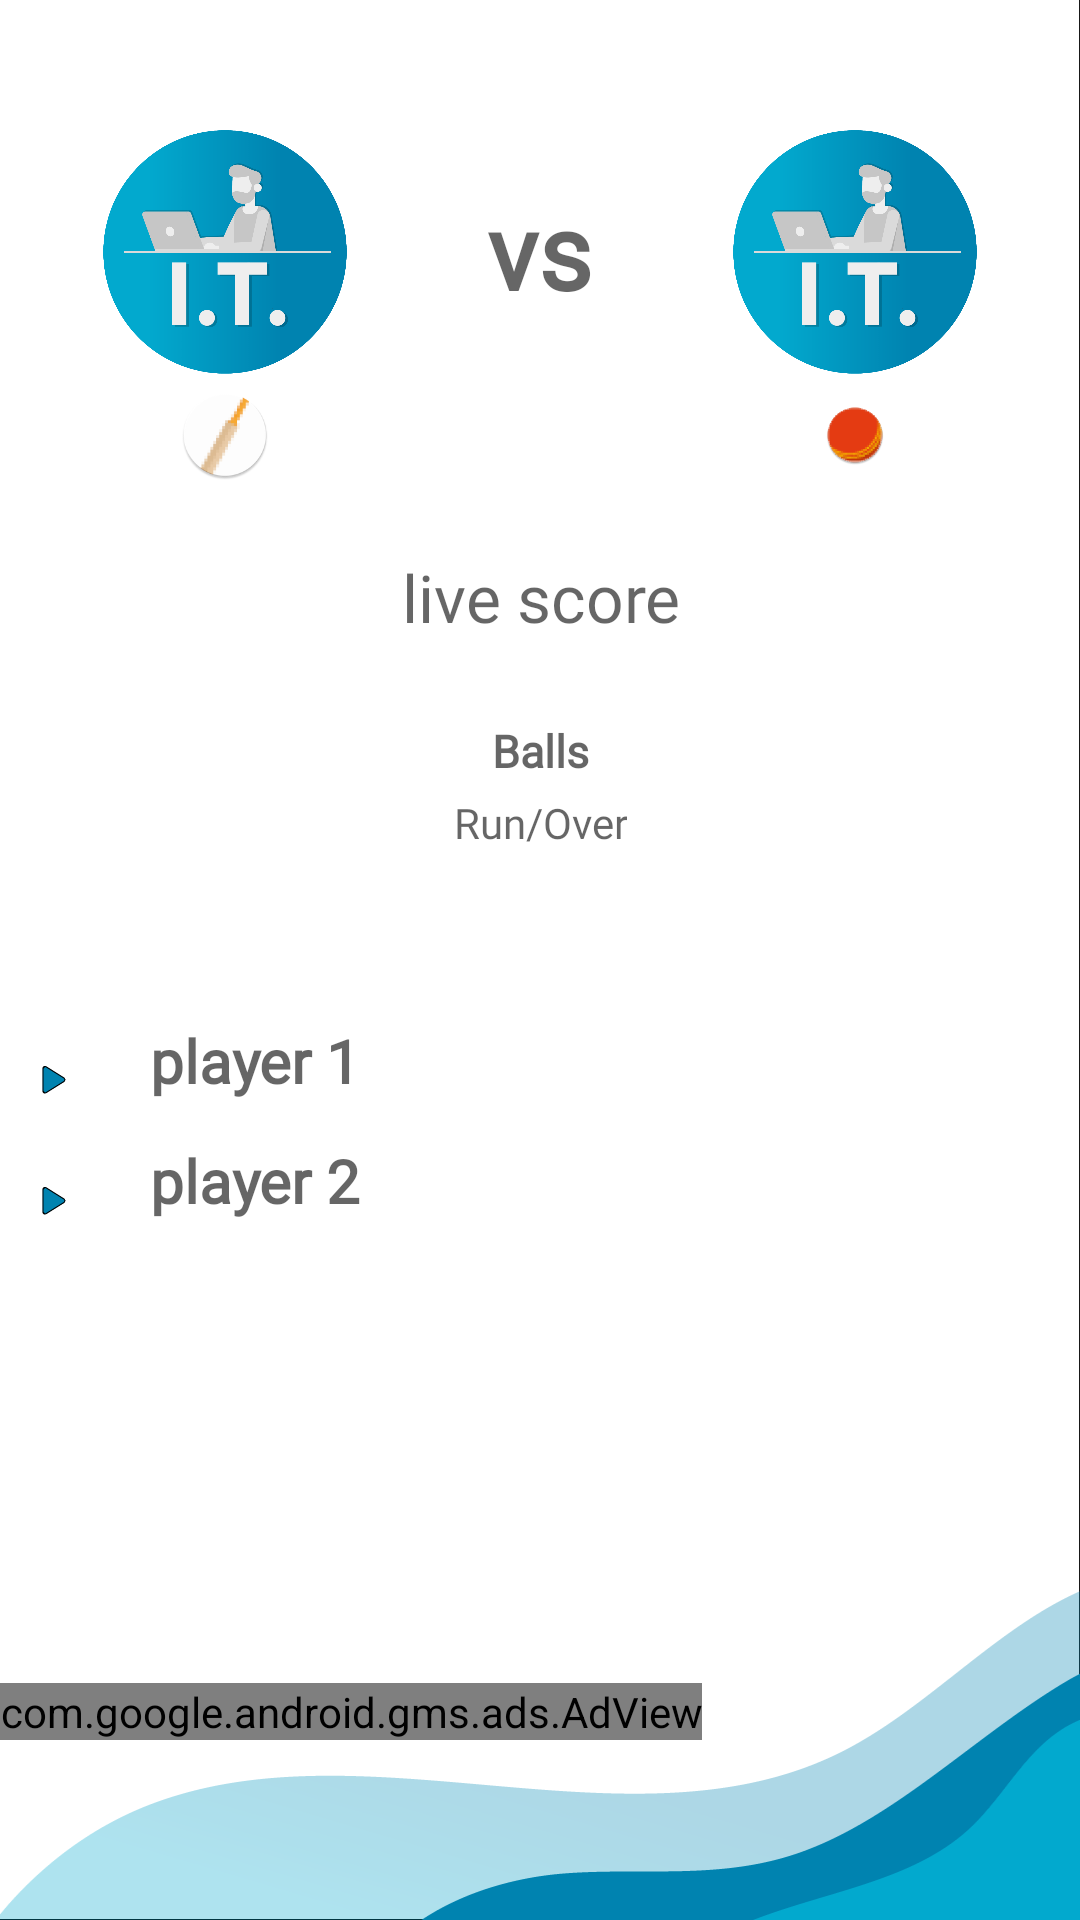

Layout XML and referenced resources for this Android screen:
<!-- AndroidManifest.xml: application theme AppTheme.NoActionBar -->
<!-- res/layout/fragment_livescore.xml -->
<?xml version="1.0" encoding="utf-8"?>
<RelativeLayout
    xmlns:android="http://schemas.android.com/apk/res/android"
    xmlns:app="http://schemas.android.com/apk/res-auto"
    xmlns:tools="http://schemas.android.com/tools"
    xmlns:ads="http://schemas.android.com/apk/res-auto"
    android:layout_width="match_parent"
    android:layout_height="match_parent"
    android:id="@+id/ConstraintLayout"
    android:background="@mipmap/artboard"
    tools:context=".MainActivity">
    <LinearLayout
        android:layout_width="wrap_content"
        android:layout_height="wrap_content"/>

    <TextView
        android:id="@+id/vs"
        android:layout_width="wrap_content"
        android:layout_height="wrap_content"
        android:layout_centerHorizontal="true"
        android:layout_marginStart="140dp"
        android:layout_marginTop="60dp"
        android:layout_weight="1"
        android:fontFamily="@font/opensansextrabold"
        android:hint="vs"
        android:textAlignment="center"
        android:textColor="@color/Black"
        android:textSize="35dp"
        android:textStyle="bold" />

    <ImageView
        android:id="@+id/strike1"
        android:layout_width="wrap_content"
        android:layout_height="26dp"
        android:layout_marginStart="12dp"
        android:layout_marginTop="347dp"
        android:visibility="visible"
        app:srcCompat="@mipmap/arrowbluestrike" />

    <TextView
        android:id="@+id/ball"
        android:layout_width="44dp"
        android:layout_height="wrap_content"
        android:layout_centerHorizontal="true"
        android:layout_marginStart="140dp"
        android:layout_marginTop="240dp"
        android:layout_weight="1"
        android:fontFamily="@font/opensanssemibold"
        android:hint="Balls"
        android:textAlignment="center"
        android:textColor="@color/Black"
        android:textSize="15dp"
        android:textStyle="bold" />

    <ImageView
        android:id="@+id/strike2"
        android:layout_width="wrap_content"
        android:layout_height="wrap_content"
        android:layout_marginTop="395dp"
        android:layout_marginStart="12dp"
        android:visibility="visible"
        app:srcCompat="@mipmap/arrowbluestrike" />

    <TextView
        android:id="@+id/crickScore"
        android:layout_width="160dp"
        android:layout_height="38dp"
        android:fontFamily="@font/opensanssemibold"
        android:layout_centerHorizontal="true"
        android:layout_marginStart="1dp"
        android:layout_marginLeft="1dp"
        android:layout_marginTop="180dp"
        android:gravity="center"
        android:hint="live score"
        android:textAlignment="center"
        android:textAppearance="@style/TextAppearance.AppCompat.Large"
        app:layout_constraintBottom_toTopOf="@+id/runPerOver"
        app:layout_constraintEnd_toStartOf="@+id/imageView3"
        app:layout_constraintHorizontal_bias="0.5"
        app:layout_constraintStart_toEndOf="@+id/imageView2"
        app:layout_constraintTop_toTopOf="parent" />

    <TextView
        android:id="@+id/runPerOver"
        android:layout_width="wrap_content"
        android:layout_height="22dp"
        android:layout_below="@+id/ball"
        android:layout_centerHorizontal="true"
        android:layout_marginTop="3dp"
        android:fontFamily="@font/opensanssemibold"
        android:gravity="center"
        android:hint="Run/Over"
        android:textAlignment="center" />

    <TextView
        android:id="@+id/forPlayer1"
        android:layout_width="wrap_content"
        android:layout_height="wrap_content"
        android:layout_marginStart="50dp"
        android:layout_marginLeft="60dp"
        android:layout_marginTop="340dp"
        android:fontFamily="@font/opensansbold"
        android:gravity="center"
        android:hint="player 1"
        android:textColor="@color/Black"
        android:textSize="20dp"
        android:textStyle="bold"
        app:layout_constraintBottom_toBottomOf="parent"
        app:layout_constraintEnd_toStartOf="@+id/forPlayer2"
        app:layout_constraintHorizontal_bias="0.5"
        app:layout_constraintStart_toStartOf="parent"
        app:layout_constraintTop_toTopOf="parent"
        app:layout_constraintVertical_bias="0.283" />

    <TextView
        android:id="@+id/forPlayer2"
        android:layout_width="wrap_content"
        android:layout_height="wrap_content"
        android:layout_marginStart="50dp"
        android:layout_marginTop="380dp"
        android:fontFamily="@font/opensansbold"
        android:gravity="center"
        android:hint="player 2"
        android:textColor="@color/Black"
        android:textSize="20dp"
        android:textStyle="bold"
        app:layout_constraintBottom_toBottomOf="parent"
        app:layout_constraintStart_toStartOf="parent"
        app:layout_constraintTop_toTopOf="parent"
        app:layout_constraintVertical_bias="0.283" />

    <ImageView
        android:id="@+id/imageView2"
        android:layout_width="92dp"
        android:layout_height="104dp"
        android:layout_alignParentStart="true"
        android:layout_alignParentLeft="true"
        android:layout_alignParentTop="true"
        android:layout_marginStart="29dp"
        android:layout_marginLeft="29dp"
        android:layout_marginTop="33dp"
        android:contentDescription="TODO2"
        app:layout_constraintBottom_toBottomOf="parent"
        app:layout_constraintEnd_toEndOf="parent"
        app:layout_constraintHorizontal_bias="0.949"
        app:layout_constraintStart_toStartOf="parent"
        app:layout_constraintTop_toTopOf="parent"
        app:layout_constraintVertical_bias="0.076"
        app:srcCompat="@mipmap/itdept" />

    <ImageView
        android:id="@+id/imageView3"
        android:layout_width="92dp"
        android:layout_height="104dp"
        android:layout_alignParentLeft="true"
        android:layout_alignParentTop="true"
        android:layout_alignParentEnd="true"
        android:layout_alignParentBottom="false"
        android:layout_marginLeft="228dp"
        android:layout_marginTop="33dp"
        android:layout_marginEnd="29dp"
        android:layout_marginBottom="343dp"
        android:baselineAlignBottom="false"
        android:contentDescription="TODO2"
        app:layout_constraintBottom_toBottomOf="parent"
        app:layout_constraintEnd_toEndOf="parent"
        app:layout_constraintHorizontal_bias="0.949"
        app:layout_constraintStart_toStartOf="parent"
        app:layout_constraintTop_toTopOf="parent"
        app:layout_constraintVertical_bias="0.076"
        app:srcCompat="@mipmap/itdept" />

    <TextView
        android:id="@+id/toss_info"
        android:layout_width="wrap_content"
        android:layout_height="78dp"
        android:layout_below="@id/forPlayer1"
        android:layout_centerHorizontal="true"
        android:layout_marginTop="40dp"
        android:gravity="center"
        android:text=""
        android:textSize="24sp" />

    <com.google.android.gms.ads.AdView
        android:id="@+id/adView"
        android:layout_width="wrap_content"
        android:layout_height="wrap_content"
        android:layout_below="@id/toss_info"
        android:layout_marginTop="76dp"
        ads:adSize="SMART_BANNER"
        ads:adUnitId="@string/admob_banner_ad">

    </com.google.android.gms.ads.AdView>

    <ImageView
        android:id="@+id/choose2"
        android:layout_width="20dp"
        android:layout_height="20dp"
        android:layout_marginLeft="275dp"
        android:layout_marginTop="135dp"
        app:srcCompat="@mipmap/ball" />

    <ImageView
        android:id="@+id/choose1"
        android:layout_width="30dp"
        android:layout_height="30dp"
        android:layout_marginLeft="60dp"
        android:layout_marginTop="130dp"
        app:srcCompat="@mipmap/bat" />


</RelativeLayout>
<!-- resources referenced by this layout -->
<resources>
  <color name="Black">#000000</color>
  <!-- mipmap arrowbluestrike: png bitmap (mipmap-hdpi, 535 bytes) -->
  <!-- mipmap artboard: png bitmap (mipmap-hdpi, 27132 bytes) -->
  <!-- mipmap ball: png bitmap (mipmap-hdpi, 5016 bytes) -->
  <!-- mipmap bat: png bitmap (mipmap-hdpi, 4396 bytes) -->
  <!-- mipmap itdept: png bitmap (mipmap-hdpi, 66833 bytes) -->
  <string name="admob_banner_ad">ca-app-pub-9539760610669704/9189481110</string>
  <style name="AppTheme.NoActionBar">
          <item name="windowActionBar">false</item>
          <item name="windowNoTitle">true</item>
      </style>
</resources>
